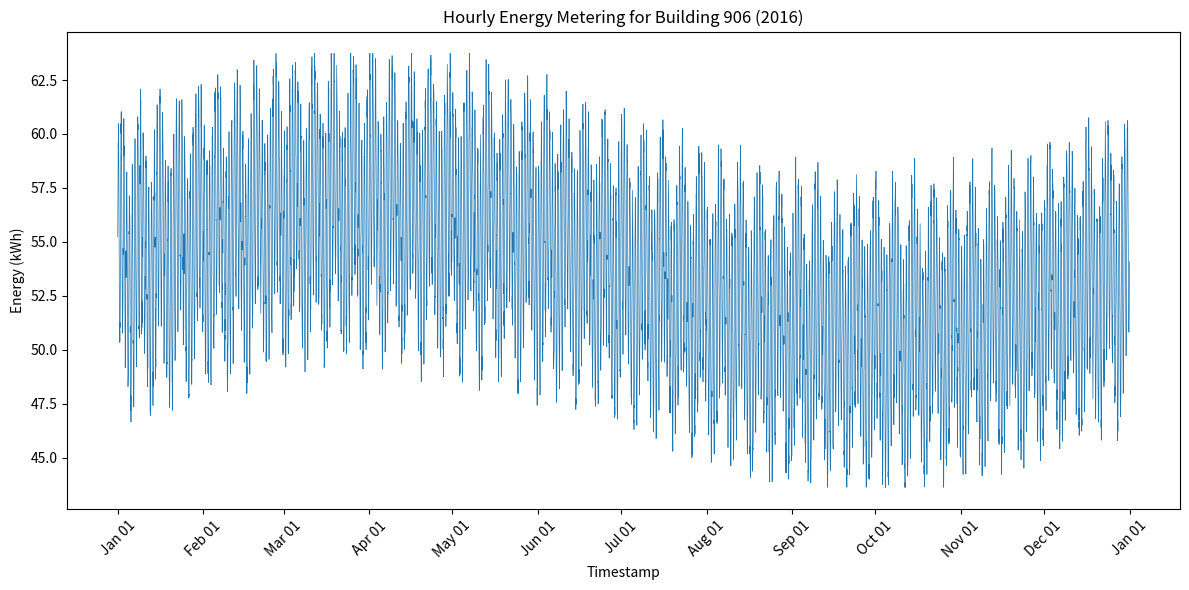

Python code for this plot:
#!/usr/bin/env python3
import os
import csv
import math
import random
from datetime import datetime, timedelta

import matplotlib.pyplot as plt
import matplotlib.dates as mdates

def generate_energy_data(start_year: int, building_id: int):
    random.seed(42)

    # Define output directories
    csv_dir = os.path.join("generated_data")
    png_dir = os.path.join("generated_plots")
    os.makedirs(csv_dir, exist_ok=True)
    os.makedirs(png_dir, exist_ok=True)

    csv_path = os.path.join(csv_dir, f"{building_id}.csv")
    png_path = os.path.join(png_dir, f"{building_id}.png")

    # Time range: entire year
    start_dt = datetime(start_year, 1, 1, 0, 0)
    # 2016 is a leap year
    end_dt = datetime(start_year, 12, 31, 23, 0)

    # Parameters for realistic pattern
    base = 53.7  # midpoint of the given range
    amp_daily = 5.0
    amp_weekly = 2.0
    amp_seasonal = 3.0
    noise_std = 0.5
    min_val = 43.629498481995476
    max_val = 63.74054239460782

    timestamps = []
    values = []

    current = start_dt
    while current <= end_dt:
        hour_of_day = current.hour
        day_of_year = current.timetuple().tm_yday

        # Daily cycle
        daily = amp_daily * math.sin(2 * math.pi * hour_of_day / 24)

        # Weekly cycle
        weekly = amp_weekly * math.sin(2 * math.pi * day_of_year / 7)

        # Seasonal cycle
        seasonal = amp_seasonal * math.sin(2 * math.pi * day_of_year / 365)

        # Random noise
        noise = random.gauss(0, noise_std)

        value = base + daily + weekly + seasonal + noise
        # Clip to specified range
        value = max(min_val, min(max_val, value))

        timestamps.append(current.strftime("%Y-%m-%dT%H:%M"))
        values.append(value)

        current += timedelta(hours=1)

    # Write CSV
    with open(csv_path, "w", newline="") as f:
        writer = csv.writer(f)
        writer.writerow(["timestamp", "value"])
        for ts, val in zip(timestamps, values):
            writer.writerow([ts, f"{val:.6f}"])

    # Plot
    fig, ax = plt.subplots(figsize=(12, 6))
    # Convert timestamps to matplotlib date format
    dates = [datetime.strptime(ts, "%Y-%m-%dT%H:%M") for ts in timestamps]
    ax.plot(dates, values, linewidth=0.5)
    ax.set_xlabel("Timestamp")
    ax.set_ylabel("Energy (kWh)")
    ax.set_title(f"Hourly Energy Metering for Building {building_id} (2016)")
    ax.xaxis.set_major_locator(mdates.MonthLocator())
    ax.xaxis.set_major_formatter(mdates.DateFormatter("%b %d"))
    plt.xticks(rotation=45)
    plt.tight_layout()
    plt.savefig(png_path)
    plt.close(fig)

if __name__ == "__main__":
    generate_energy_data(start_year=2016, building_id=906)
